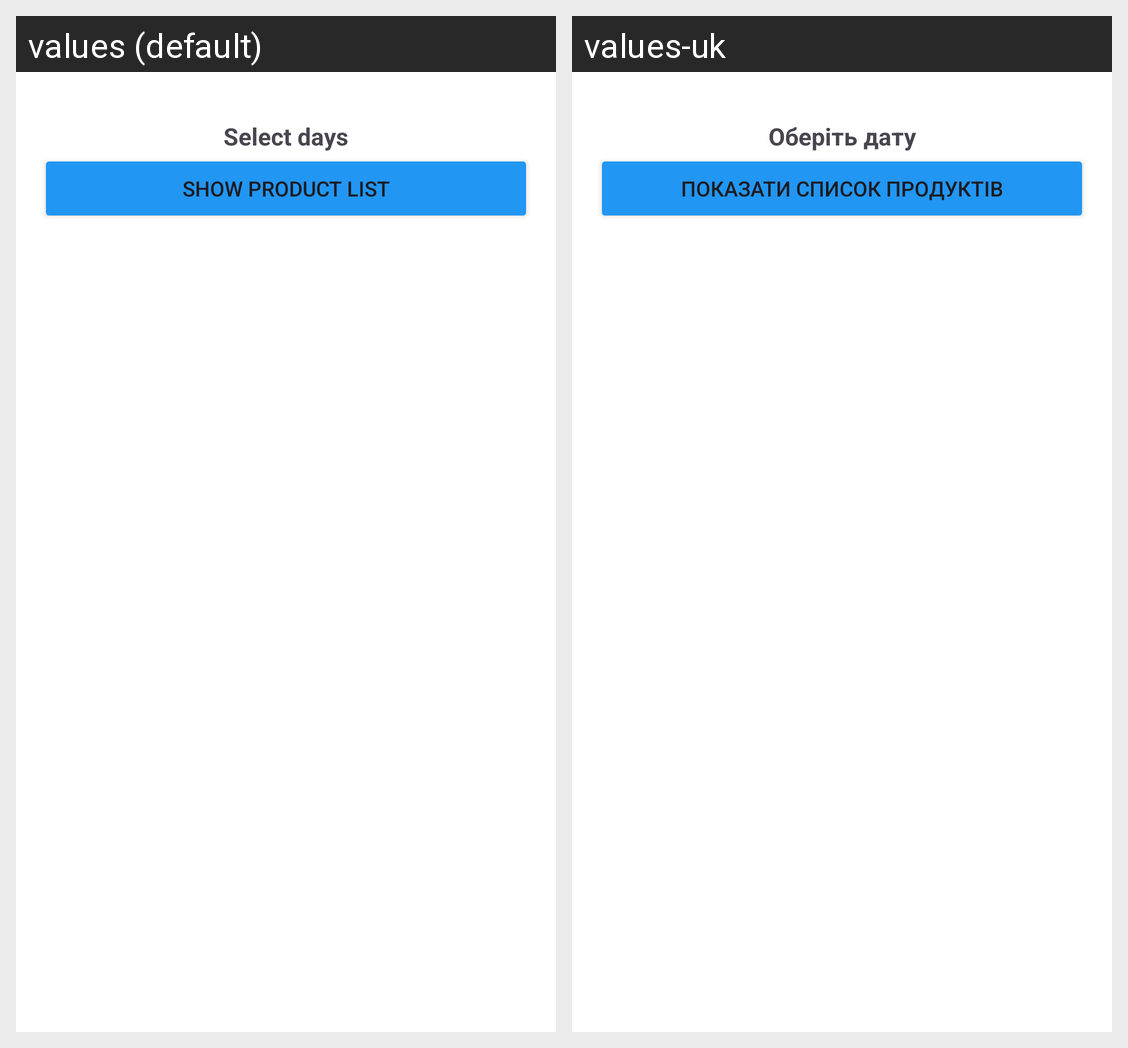

Here is an Android app screen in its default locale and in the app's own translations. Write out the translated-string differences for the strings that appear on this screen.
Android screen res/layout/activity_shopping_list.xml rendered under 2 locales, left to right: values (default), values-uk. Device: Nexus 5 (rendered at 1080×1920; each locale shown at half size, 540×960, under a caption strip naming it); theme Theme.HungryMykola.
Strings drawn on this screen, with the default value and each locale's value (text and hints the layout hard-codes, and strings that could not be matched under every locale, appear in the picture but are not listed):

selected_today
  values: Select days
  values-uk: Оберіть дату

show_product_list
  values: Show product list
  values-uk: Показати список продуктів
